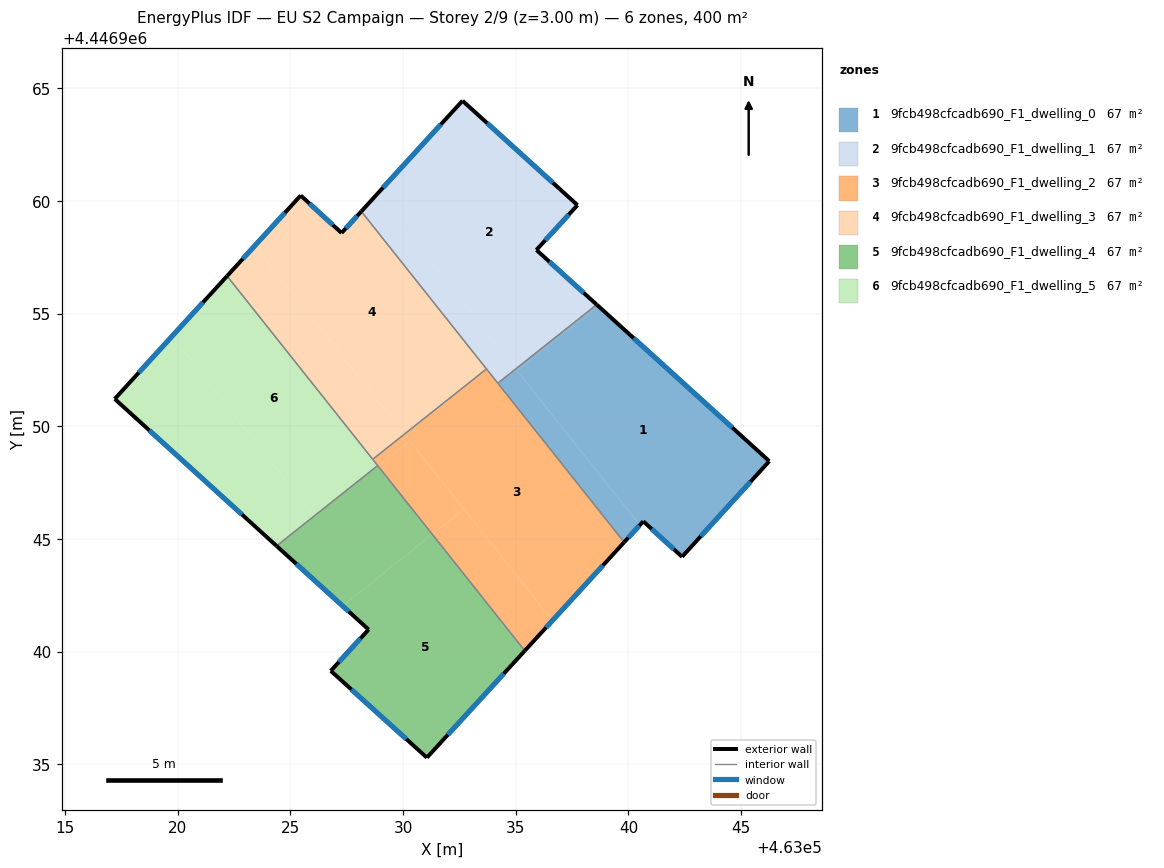
=== STOREY PLAN SPEC (per zone: floor XY polygon, exterior-wall plan segments, windows/doors) ===
zone 1: 9fcb498cfcadb690_F1_dwelling_0  (66.6 m²)
  floor: (463046.25, 4446948.45) (463042.38, 4446944.21) (463040.66, 4446945.78) (463040.50, 4446945.61) (463035.06, 4446952.47) (463038.66, 4446955.33)
  floor: (463035.00, 4446952.54) (463040.50, 4446945.61) (463039.81, 4446944.86) (463034.20, 4446951.91)
  floor: (463038.66, 4446955.33) (463035.06, 4446952.47) (463035.00, 4446952.55) (463038.59, 4446955.40)
  exterior wall: (463039.81, 4446944.86) – (463040.66, 4446945.78)  [1.3 m]
    window: (463039.99, 4446945.05) – (463040.48, 4446945.58)  [1.2 m²]
  exterior wall: (463046.25, 4446948.45) – (463038.59, 4446955.40)  [10.3 m]
    window: (463044.61, 4446949.94) – (463040.23, 4446953.91)  [10.1 m²]
  exterior wall: (463042.38, 4446944.21) – (463046.25, 4446948.45)  [5.7 m]
    window: (463043.21, 4446945.12) – (463045.42, 4446947.54)  [5.6 m²]
  exterior wall: (463040.66, 4446945.78) – (463042.38, 4446944.21)  [2.3 m]
    window: (463041.03, 4446945.45) – (463042.01, 4446944.55)  [2.3 m²]
  interior walls: 2
zone 2: 9fcb498cfcadb690_F1_dwelling_1  (66.6 m²)
  floor: (463037.74, 4446959.82) (463035.91, 4446957.83) (463038.59, 4446955.40) (463035.00, 4446952.55) (463028.84, 4446960.30) (463032.64, 4446964.45)
  floor: (463028.84, 4446960.30) (463034.52, 4446953.15) (463033.72, 4446952.52) (463028.14, 4446959.54)
  floor: (463034.52, 4446953.15) (463035.00, 4446952.54) (463034.20, 4446951.91) (463033.72, 4446952.52)
  exterior wall: (463032.64, 4446964.45) – (463028.14, 4446959.54)  [6.7 m]
    window: (463031.67, 4446963.40) – (463029.11, 4446960.59)  [6.5 m²]
  exterior wall: (463037.74, 4446959.82) – (463032.64, 4446964.45)  [6.9 m]
    window: (463036.64, 4446960.81) – (463033.73, 4446963.45)  [6.8 m²]
  exterior wall: (463035.91, 4446957.83) – (463037.74, 4446959.82)  [2.7 m]
    window: (463036.31, 4446958.25) – (463037.35, 4446959.39)  [2.6 m²]
  exterior wall: (463038.59, 4446955.40) – (463035.91, 4446957.83)  [3.6 m]
    window: (463038.02, 4446955.92) – (463036.49, 4446957.31)  [3.5 m²]
  interior walls: 3
zone 3: 9fcb498cfcadb690_F1_dwelling_2  (66.6 m²)
  floor: (463033.72, 4446952.52) (463039.81, 4446944.86) (463036.62, 4446941.38) (463030.08, 4446949.62)
  floor: (463032.70, 4446946.32) (463036.62, 4446941.38) (463035.40, 4446940.04) (463031.29, 4446945.21)
  floor: (463033.70, 4446952.54) (463033.72, 4446952.52) (463030.08, 4446949.62) (463030.05, 4446949.65)
  floor: (463030.08, 4446949.62) (463030.29, 4446949.36) (463028.88, 4446948.24) (463028.87, 4446948.26) (463028.65, 4446948.53) (463030.05, 4446949.65)
  floor: (463030.29, 4446949.36) (463032.70, 4446946.32) (463031.29, 4446945.21) (463028.88, 4446948.24)
  exterior wall: (463035.40, 4446940.04) – (463039.81, 4446944.86)  [6.5 m]
    window: (463036.34, 4446941.07) – (463038.86, 4446943.82)  [6.4 m²]
  interior walls: 5
zone 4: 9fcb498cfcadb690_F1_dwelling_3  (66.7 m²)
  floor: (463028.14, 4446959.54) (463033.70, 4446952.54) (463030.05, 4446949.65) (463023.41, 4446958.01) (463025.45, 4446960.24) (463027.27, 4446958.58)
  floor: (463023.41, 4446958.01) (463030.05, 4446949.65) (463028.65, 4446948.53) (463022.19, 4446956.67)
  exterior wall: (463025.45, 4446960.24) – (463022.19, 4446956.67)  [4.8 m]
    window: (463024.75, 4446959.48) – (463022.89, 4446957.43)  [4.7 m²]
  exterior wall: (463027.27, 4446958.58) – (463025.45, 4446960.24)  [2.5 m]
    window: (463026.88, 4446958.94) – (463025.84, 4446959.89)  [2.4 m²]
  exterior wall: (463028.14, 4446959.54) – (463027.27, 4446958.58)  [1.3 m]
    window: (463027.96, 4446959.33) – (463027.46, 4446958.78)  [1.3 m²]
  interior walls: 3
zone 5: 9fcb498cfcadb690_F1_dwelling_4  (66.6 m²)
  floor: (463031.29, 4446945.21) (463035.40, 4446940.04) (463031.05, 4446935.29) (463026.79, 4446939.15) (463028.47, 4446940.98) (463027.31, 4446942.04)
  floor: (463028.88, 4446948.24) (463031.29, 4446945.21) (463027.31, 4446942.04) (463024.38, 4446944.69) (463026.06, 4446946.02) (463026.07, 4446946.01)
  floor: (463028.87, 4446948.26) (463028.88, 4446948.24) (463026.07, 4446946.01) (463026.06, 4446946.02)
  exterior wall: (463031.05, 4446935.29) – (463035.40, 4446940.04)  [6.4 m]
    window: (463031.98, 4446936.31) – (463034.47, 4446939.02)  [6.3 m²]
  exterior wall: (463026.79, 4446939.15) – (463031.05, 4446935.29)  [5.7 m]
    window: (463027.70, 4446938.32) – (463030.14, 4446936.12)  [5.6 m²]
  exterior wall: (463028.47, 4446940.98) – (463026.79, 4446939.15)  [2.5 m]
    window: (463028.11, 4446940.59) – (463027.15, 4446939.54)  [2.4 m²]
  exterior wall: (463024.38, 4446944.69) – (463028.47, 4446940.98)  [5.5 m]
    window: (463025.26, 4446943.90) – (463027.59, 4446941.77)  [5.4 m²]
  interior walls: 2
zone 6: 9fcb498cfcadb690_F1_dwelling_5  (66.6 m²)
  floor: (463022.19, 4446956.67) (463028.87, 4446948.26) (463026.06, 4446946.02) (463019.74, 4446953.99)
  floor: (463019.74, 4446953.99) (463026.06, 4446946.02) (463024.38, 4446944.69) (463017.20, 4446951.21)
  exterior wall: (463017.20, 4446951.21) – (463024.38, 4446944.69)  [9.7 m]
    window: (463018.74, 4446949.82) – (463022.84, 4446946.09)  [9.5 m²]
  exterior wall: (463022.19, 4446956.67) – (463017.20, 4446951.21)  [7.4 m]
    window: (463021.12, 4446955.50) – (463018.27, 4446952.38)  [7.2 m²]
  interior walls: 3

=== DERIVED (storey summary) ===
Building: EU S2 Campaign
Storey: 2 of 9  (floor level z = 3.00 m)
Storey gross floor area: 399.9 m²
Zones on this storey: 6
  - 9fcb498cfcadb690_F1_dwelling_0: floor 66.6 m²; exterior wall 19.7 m (59.0 m²); 4 window(s) 19.3 m²; WWR 32.7%
  - 9fcb498cfcadb690_F1_dwelling_1: floor 66.6 m²; exterior wall 19.9 m (59.6 m²); 4 window(s) 19.5 m²; WWR 32.7%
  - 9fcb498cfcadb690_F1_dwelling_2: floor 66.6 m²; exterior wall 6.5 m (19.6 m²); 1 window(s) 6.4 m²; WWR 32.7%
  - 9fcb498cfcadb690_F1_dwelling_3: floor 66.7 m²; exterior wall 8.6 m (25.8 m²); 3 window(s) 8.4 m²; WWR 32.7%
  - 9fcb498cfcadb690_F1_dwelling_4: floor 66.6 m²; exterior wall 20.2 m (60.5 m²); 4 window(s) 19.8 m²; WWR 32.7%
  - 9fcb498cfcadb690_F1_dwelling_5: floor 66.6 m²; exterior wall 17.1 m (51.3 m²); 2 window(s) 16.8 m²; WWR 32.7%
Zone adjacency (shared interzone walls):
  - 9fcb498cfcadb690_F1_dwelling_0 ↔ 9fcb498cfcadb690_F1_dwelling_1
  - 9fcb498cfcadb690_F1_dwelling_0 ↔ 9fcb498cfcadb690_F1_dwelling_2
  - 9fcb498cfcadb690_F1_dwelling_1 ↔ 9fcb498cfcadb690_F1_dwelling_2
  - 9fcb498cfcadb690_F1_dwelling_1 ↔ 9fcb498cfcadb690_F1_dwelling_3
  - 9fcb498cfcadb690_F1_dwelling_2 ↔ 9fcb498cfcadb690_F1_dwelling_3
  - 9fcb498cfcadb690_F1_dwelling_2 ↔ 9fcb498cfcadb690_F1_dwelling_4
  - 9fcb498cfcadb690_F1_dwelling_2 ↔ 9fcb498cfcadb690_F1_dwelling_5
  - 9fcb498cfcadb690_F1_dwelling_3 ↔ 9fcb498cfcadb690_F1_dwelling_5
  - 9fcb498cfcadb690_F1_dwelling_4 ↔ 9fcb498cfcadb690_F1_dwelling_5